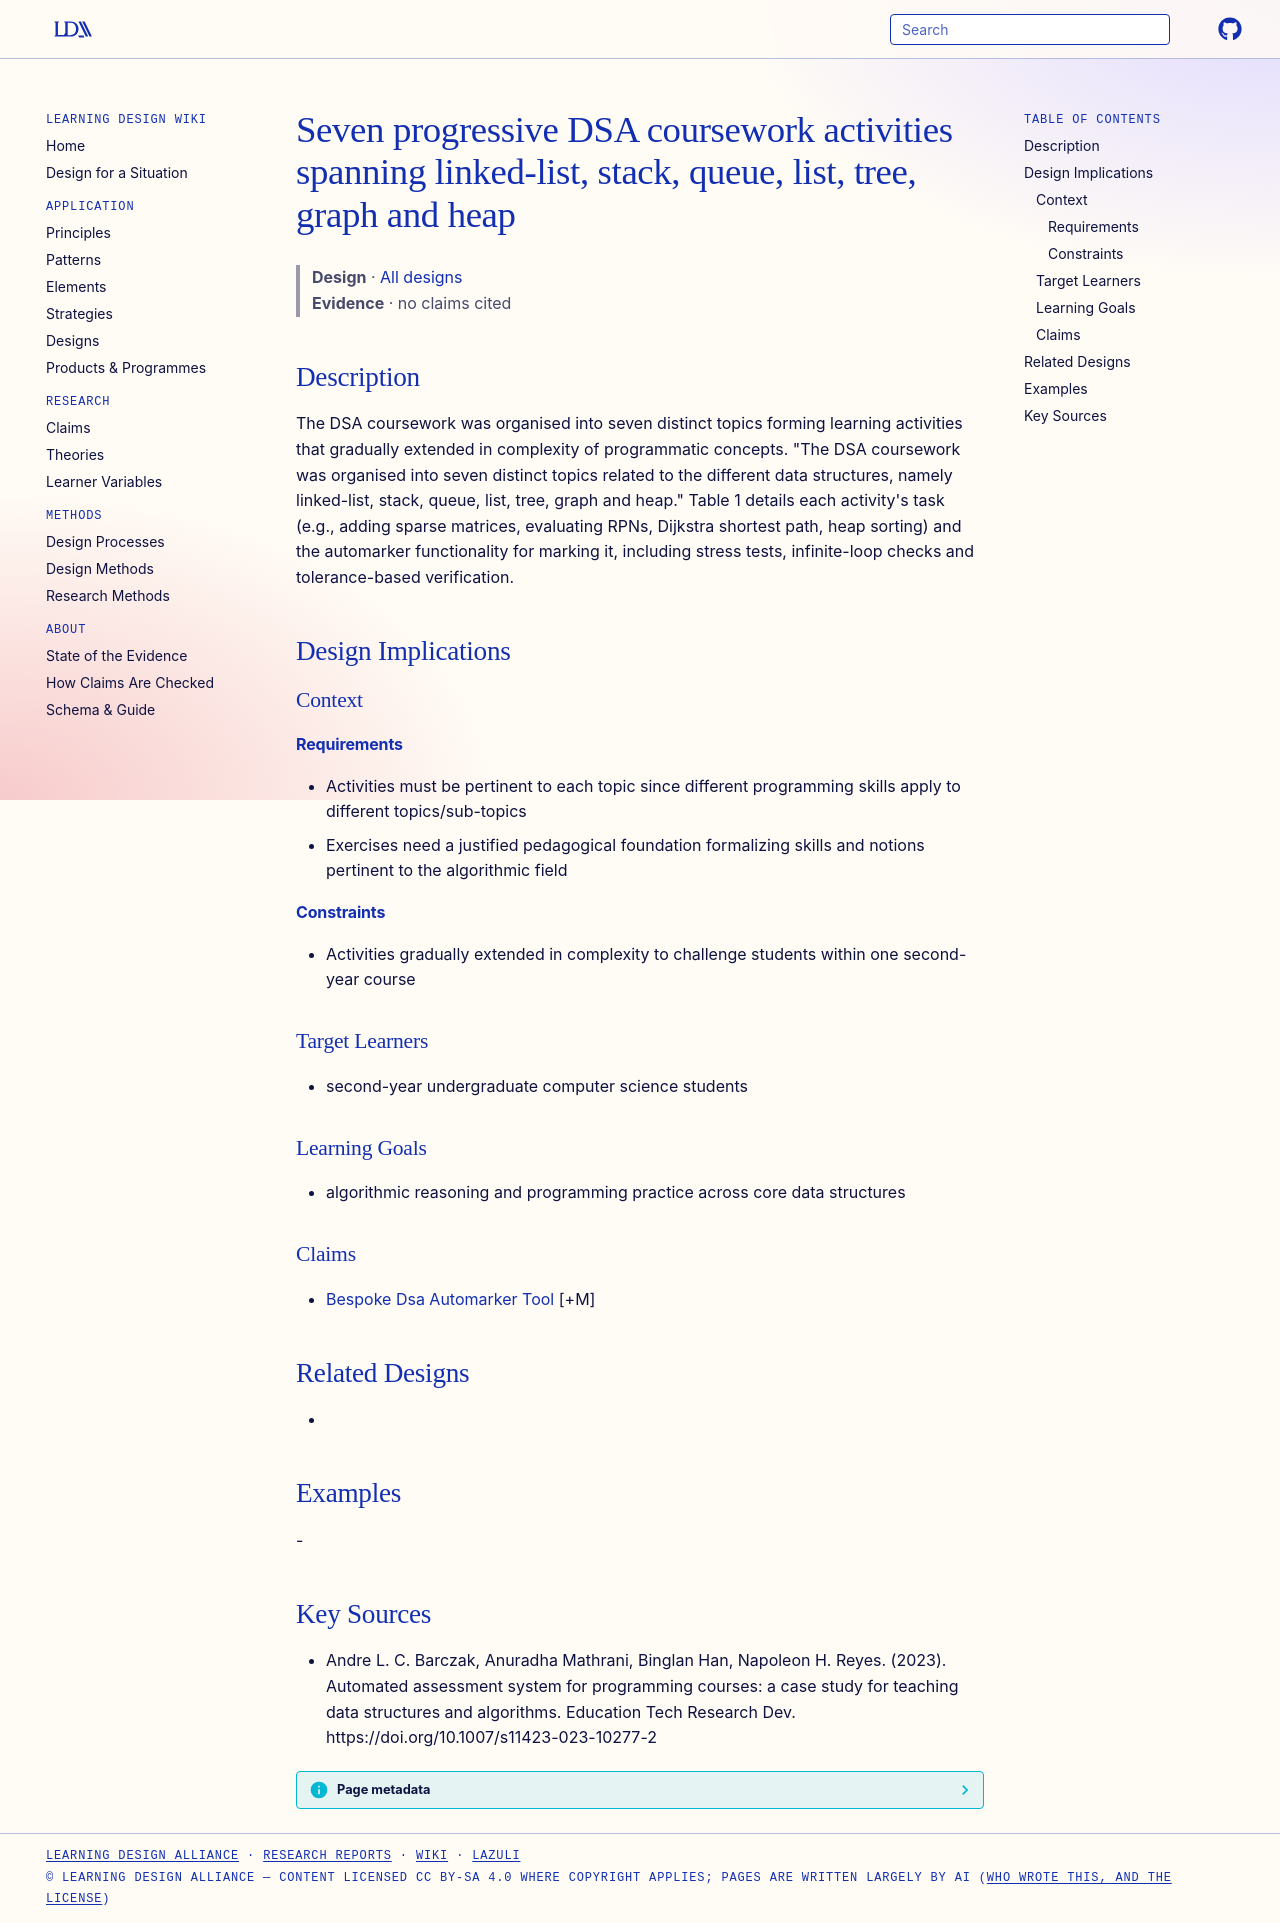

repository: Learning-Design-Alliance/learning-wiki · page: designs/seven-dsa-coursework-activities/index.html · generator: mkdocs

---
type: design
id: seven-dsa-coursework-activities
title: Seven progressive DSA coursework activities spanning linked-list, stack, queue, list, tree, graph and heap
description: The DSA coursework was organised into seven distinct topics forming learning activities that gradually extended in complexity of programmatic concepts.
status: review
generated:
  by: "process:settle-candidates"
  at: 2026-10-29
sources:
  - id: andre-l-c-barczak-2023
    resource: "https://doi.org/10.1007/s11423-023-10277-2"
    title: "Andre L. C. Barczak, Anuradha Mathrani, Binglan Han, Napoleon H. Reyes. (2023). Automated assessment system for programming courses: a case study for teaching data structures and algorithms. Education Tech Research Dev. https://doi.org/10.1007/s11423-023-10277-2"
    author: Andre L. C. Barczak, Anuradha Mathrani, Binglan Han, Napoleon H. Reyes
---

# Seven progressive DSA coursework activities spanning linked-list, stack, queue, list, tree, graph and heap

> **Design** · [All designs](index.md)
> **Evidence** · no claims cited

## Description
The DSA coursework was organised into seven distinct topics forming learning activities that gradually extended in complexity of programmatic concepts. "The DSA coursework was organised into seven distinct topics related to the different data structures, namely linked-list, stack, queue, list, tree, graph and heap." Table 1 details each activity's task (e.g., adding sparse matrices, evaluating RPNs, Dijkstra shortest path, heap sorting) and the automarker functionality for marking it, including stress tests, infinite-loop checks and tolerance-based verification.

## Design Implications

### Context
#### Requirements
- Activities must be pertinent to each topic since different programming skills apply to different topics/sub-topics
- Exercises need a justified pedagogical foundation formalizing skills and notions pertinent to the algorithmic field
#### Constraints
- Activities gradually extended in complexity to challenge students within one second-year course

### Target Learners
- second-year undergraduate computer science students

### Learning Goals
- algorithmic reasoning and programming practice across core data structures

### Claims
- [Bespoke Dsa Automarker Tool](bespoke-dsa-automarker-tool.md) [+M]

## Related Designs
- 

## Examples
-

## Key Sources
- Andre L. C. Barczak, Anuradha Mathrani, Binglan Han, Napoleon H. Reyes. (2023). Automated assessment system for programming courses: a case study for teaching data structures and algorithms. Education Tech Research Dev. https://doi.org/10.1007/s11423-023-10277-2
